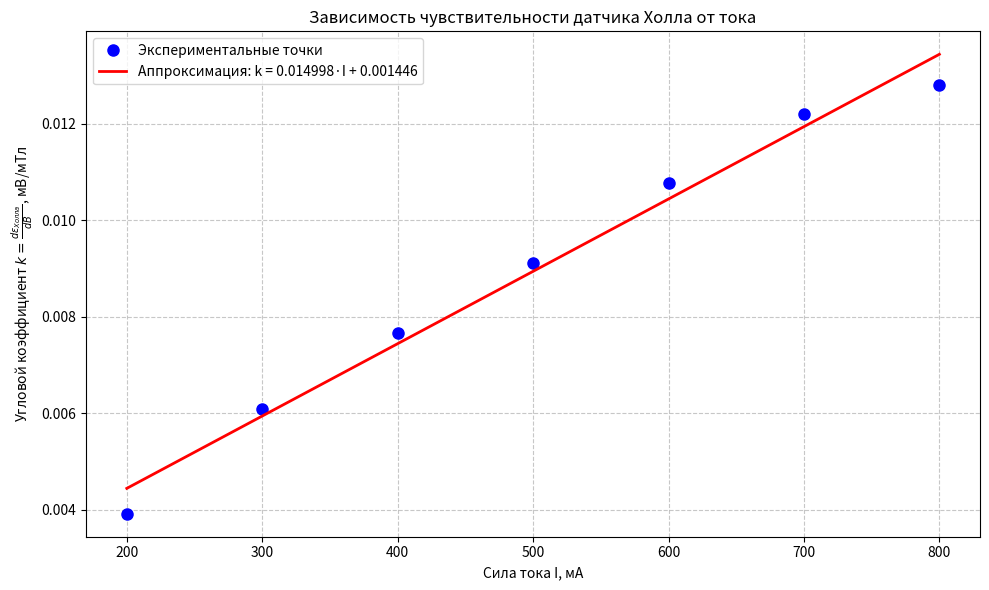

Reproduce this figure in Python.
import matplotlib.pyplot as plt
import numpy as np
from scipy.optimize import curve_fit

# Данные из второй таблицы: I (A) -> B (mTl)
I_B_data = np.array([0, 0.1, 0.2, 0.3, 0.4, 0.5, 0.6])
B_data = np.array([21.1, 110.7, 189.6, 294.4, 402.1, 503.9, 598.3])

def get_B(I_M):
    if I_M <= 0.6:
        return np.interp(I_M, I_B_data, B_data)
    else:
        slope = (B_data[-1] - B_data[-2]) / (I_B_data[-1] - I_B_data[-2])
        return B_data[-1] + slope * (I_M - I_B_data[-1])

# Данные из таблиц 2–8 (7 таблиц)
tables = [
    {
        "I": 200e-3,
        "U0": -2.09,
        "IM": [0, 0.15, 0.3, 0.45, 0.6, 0.75, 0.9],
        "U": [-2.09, -1.99, -1.12, -0.42, 0.13, 0.67, 1.02]
    },
    {
        "I": 300e-3,
        "U0": -3.15,
        "IM": [0, 0.15, 0.3, 0.45, 0.6, 0.75, 0.9],
        "U": [-4, -2.67, -1.46, -0.56, 0.18, 0.9, 1.35]
    },
    {
        "I": 400e-3,
        "U0": -4.12,
        "IM": [0, 0.15, 0.3, 0.45, 0.6, 0.75, 0.9],
        "U": [-5.01, -3.35, -1.85, -0.69, 0.23, 1.05, 1.77]
    },
    {
        "I": 500e-3,
        "U0": -5.29,
        "IM": [0, 0.15, 0.3, 0.45, 0.6, 0.75, 0.9],
        "U": [-6.02, -3.96, -2.19, -0.82, 0.27, 1.25, 2.07]
    },
    {
        "I": 600e-3,
        "U0": -6.95,
        "IM": [0, 0.15, 0.3, 0.45, 0.6, 0.75, 0.9],
        "U": [-7.09, -4.67, -2.59, -1.02, 0.29, 1.43, 2.51]
    },
    {
        "I": 700e-3,
        "U0": -7.4,
        "IM": [0, 0.15, 0.3, 0.45, 0.6, 0.75, 0.9],
        "U": [-8.02, -5.34, -2.96, -1.04, 0.35, 1.64, 2.77]
    },
    {
        "I": 800e-3,
        "U0": -8.44,
        "IM": [0, 0.15, 0.3, 0.45, 0.6, 0.75, 0.9],
        "U": [-8.44, -5.57, -3.15, -1.09, 0.38, 1.72, 2.91]  # Замените, если есть реальные данные!
    }
]

# Линейная функция для аппроксимации
def linear_func(x, a, b):
    return a * x + b

# Список для хранения k(I)
k_values = []
I_values = []

for table in tables:
    IM = np.array(table["IM"])
    U = np.array(table["U"])
    U0 = table["U0"]
    epsilon_Hall = U - U0
    B = np.array([get_B(im) for im in IM])

    # Аппроксимация линейной функцией
    popt, pcov = curve_fit(linear_func, B, epsilon_Hall)
    a, b = popt  # a — угловой коэффициент k = dε/dB
    k_values.append(a)
    I_values.append(table["I"])  # I в Амперах

# Преобразуем в массивы
I_arr = np.array(I_values)
k_arr = np.array(k_values)

# Аппроксимация k(I): k = a*I + b
popt_k_I, pcov_k_I = curve_fit(linear_func, I_arr, k_arr)
a_k_I, b_k_I = popt_k_I

# R² для k(I)
residuals_k_I = k_arr - linear_func(I_arr, a_k_I, b_k_I)
ss_res_k_I = np.sum(residuals_k_I**2)
ss_tot_k_I = np.sum((k_arr - np.mean(k_arr))**2)
r_squared_k_I = 1 - (ss_res_k_I / ss_tot_k_I)

# Построение графика k(I)
plt.figure(figsize=(10, 6))
plt.plot(I_arr * 1000, k_arr, 'o', label='Экспериментальные точки', markersize=8, color='blue')
plt.plot(I_arr * 1000, linear_func(I_arr, a_k_I, b_k_I), '-', linewidth=2, color='red', label=f'Аппроксимация: k = {a_k_I:.6f}·I + {b_k_I:.6f}')

plt.xlabel('Сила тока I, мА')
plt.ylabel(r'Угловой коэффициент $k = \frac{d\varepsilon_{Холла}}{dB}$, мВ/мТл')
plt.title('Зависимость чувствительности датчика Холла от тока')
plt.legend()
plt.grid(True, linestyle='--', alpha=0.7)
plt.tight_layout()
plt.show()

# Вывод результатов
print("\n" + "="*60)
print("   АППРОКСИМАЦИЯ ЗАВИСИМОСТИ k(I)")
print("="*60)
print(f"{'Угловой коэффициент a (мВ/мТл·А):':<35} {a_k_I:.6f}")
print(f"{'Сдвиг b (мВ/мТл):':<35} {b_k_I:.6f}")
print(f"{'Коэффициент детерминации R²:':<35} {r_squared_k_I:.6f}")
print("-"*60)
print("Формула аппроксимации: k = {:.6f} * I + {:.6f}".format(a_k_I, b_k_I))